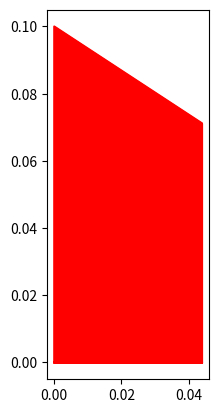

Write Python code to recreate this figure.
import numpy as np
import os
import matplotlib.pyplot as plt
os.system("cls")

time = 5 #time canards are active
initialRollRate = np.radians(500) #degrees per second
Ixx = 0.2487 #kgm^2
numberOfCanards = 3
dt = 0.01 #choose time step
vy0 =100 #initial velocity when canards are actuated
vyt = 10 #final velocity when canards are actuated
vy = np.linspace(vy0,vyt,round(time/dt)) #generate vertical velocity array
trange = np.linspace(0,time,round(time/dt)) #generate time array


omega = [initialRollRate] #initialise roll rate
Minit = 0.1 #initialise value of initial moment

while abs(omega[-1])>1: #loop to find intial required moment
    k = Minit/(vy0**2) #M=k*v^2
    M = []
    omega = [initialRollRate] #reset roll rate
    beta = [np.arctan(initialRollRate*0.13/vy0)]

    for i in range(round(time/dt)-1):
        M.append(k*vy[i]**2) #store moment value
        omegai = omega[i] - (M[i]/Ixx)*dt #calculate next value of roll rate
        omega.append(omegai)
        beta.append(np.arctan(omegai*0.13/vy[i]))

    
    Minit = Minit + float(0.1)

print("Initial value of torque =",Minit)

#plt.plot(trange,np.degrees(beta))
#plt.show()

#Canard design

MDDeff = 0.7 #mach drag divergence of aerofoil
MDD = 0.78 #Max mach number of flight
Cl = 0.2 #Cl of aerofoil at 10degrees AOA actually 2 degrees
Cr = 0.1 #root chord
dxEst = 0.12 #guess for value of moment arm - to be iterated
phi25 = np.arccos((MDDeff/MDD)**(1)) #calculate quarter chord sweep angle
print("Quarter chord sweep angle",np.degrees(phi25))
Cl3d =Cl*np.cos(phi25)**2
Area = (2*Minit/3)/( Cl3d * vy[0]**2 * 1.1 * dxEst) #from lift equation and modified cl from sweep eq
Ct = np.sqrt(Cr**2-8*Area*np.tan(phi25)/3) #find tip chord given sweep angle and area
print("Adjusted CL =", Cl3d)
print("Tip chord =",Ct)
b = 2*Area/(Cr+Ct) #find span of single canard
print("Sref=",Area)
print("Canard span =",b)

x = [0,0,b,b,0]
y = [0,Cr,Ct,0,0]
plt.plot(x,y, color='red')
ax = plt.gca()
ax.set_aspect('equal', adjustable='box')
ax.fill_between(x,y,color='red')
plt.show()

lamda = Cr/Ct #find sweep ratio
yac = b * (1/3) * (1+2*lamda)/(1+lamda) # find y aero centre
print("Y aerodynamic centre =",yac)
dx = 0.107 + yac #find moment arm
print("Moment arm =",dx)

#Test if goood - not good so ignore this for now
k = Minit/(vy0**2)
M = []
omegaReal = [initialRollRate]

for i in range(round(time/dt)-1):
    M.append(k*vy[i]**2)
    omegai = omega[i] - (M[i]/Ixx)*dt
    omegaReal.append(omegai)
